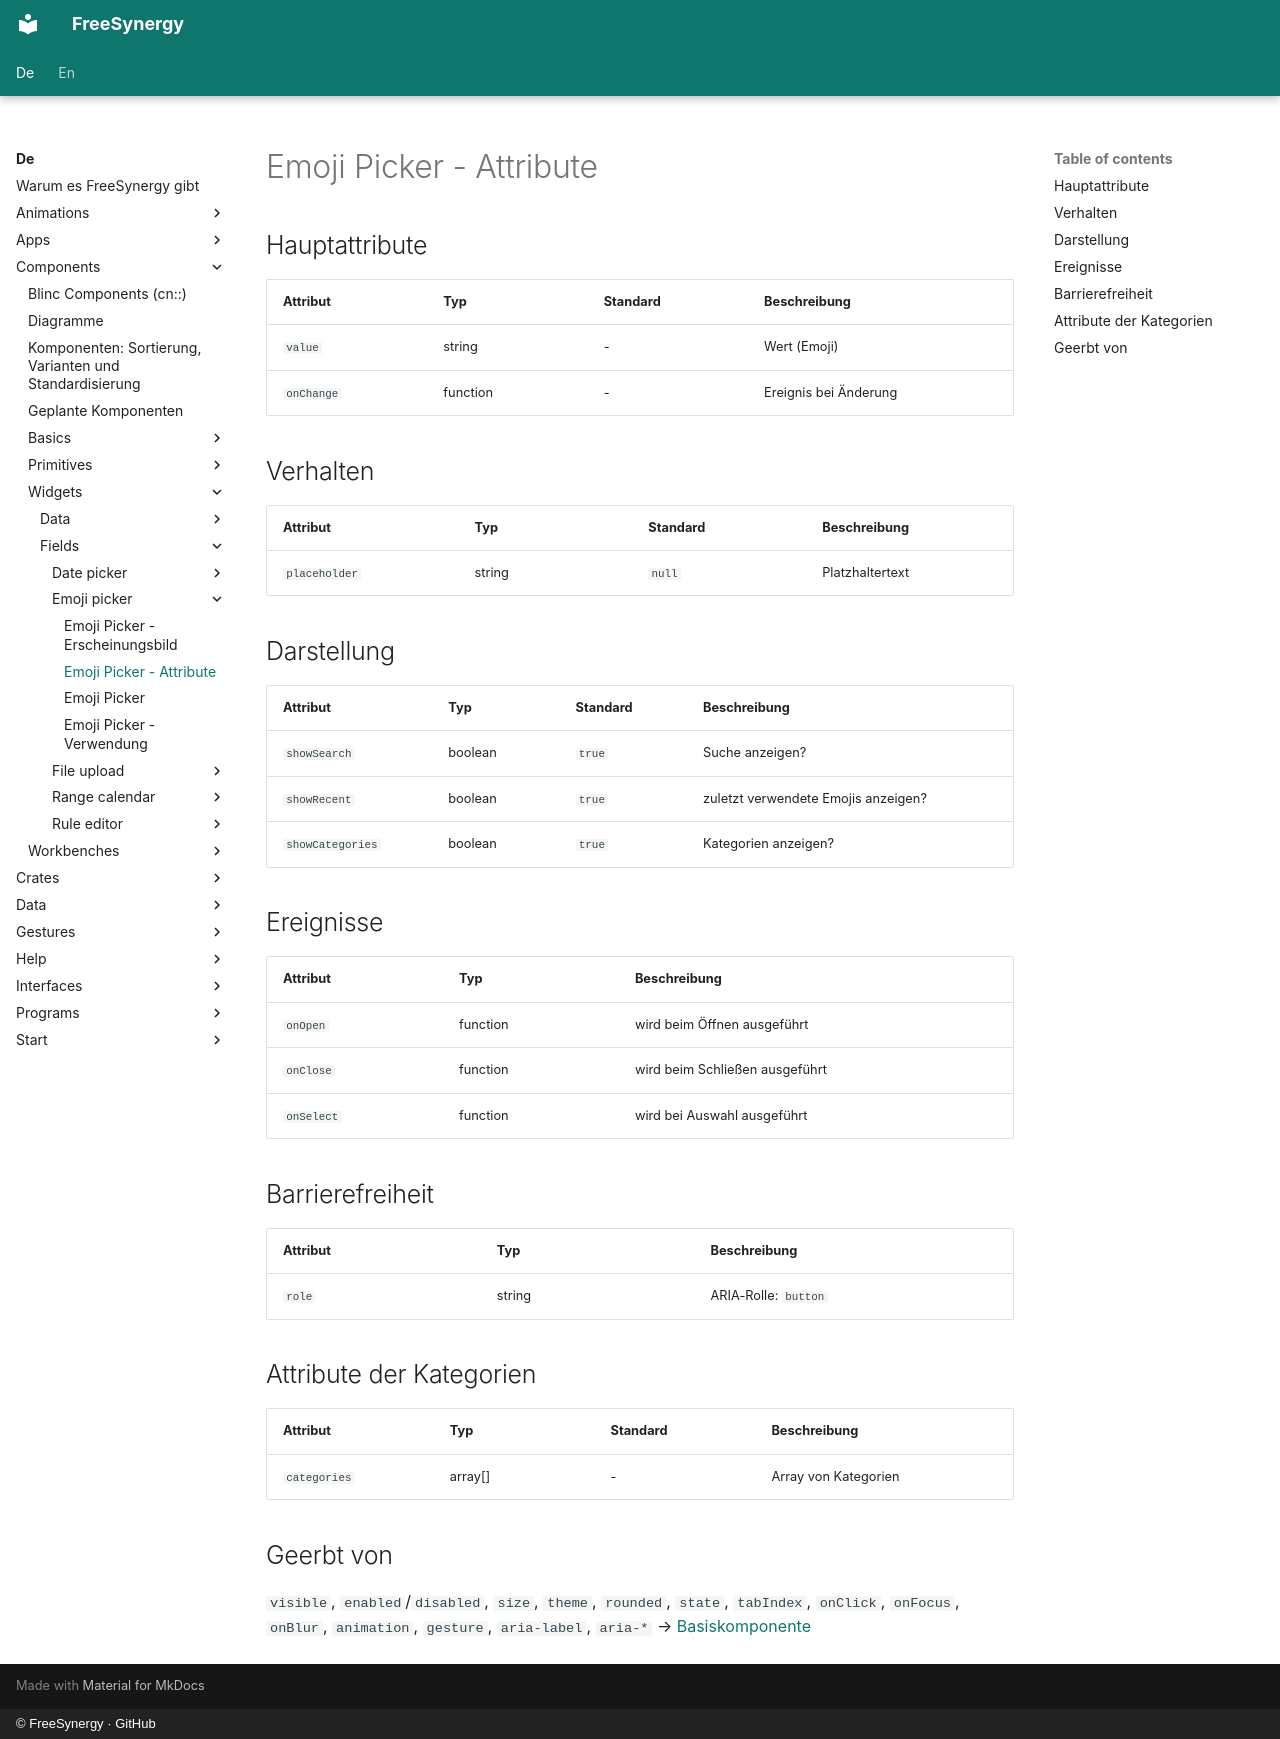

repository: FreeSynergy/fs-documentation · page: de/components/widgets/fields/emoji-picker/attributes/index.html · generator: mkdocs · copyright: © FreeSynergy · GitHub

# Emoji Picker - Attribute

## Hauptattribute

| Attribut | Typ | Standard | Beschreibung |
|----------|-----|----------|--------------|
| `value` | string | - | Wert (Emoji) |
| `onChange` | function | - | Ereignis bei Änderung |

## Verhalten

| Attribut | Typ | Standard | Beschreibung |
|---|---|---|---|
| `placeholder` | string | `null` | Platzhaltertext |

## Darstellung

| Attribut | Typ | Standard | Beschreibung |
|---|---|---|---|
| `showSearch` | boolean | `true` | Suche anzeigen? |
| `showRecent` | boolean | `true` | zuletzt verwendete Emojis anzeigen? |
| `showCategories` | boolean | `true` | Kategorien anzeigen? |

## Ereignisse

| Attribut | Typ | Beschreibung |
|----------|-----|--------------|
| `onOpen` | function | wird beim Öffnen ausgeführt |
| `onClose` | function | wird beim Schließen ausgeführt |
| `onSelect` | function | wird bei Auswahl ausgeführt |

## Barrierefreiheit

| Attribut | Typ | Beschreibung |
|----------|-----|--------------|
| `role` | string | ARIA-Rolle: `button` |

## Attribute der Kategorien

| Attribut | Typ | Standard | Beschreibung |
|---|---|---|---|
| `categories` | array[] | - | Array von Kategorien |

## Geerbt von

`visible`, `enabled`/`disabled`, `size`, `theme`, `rounded`, `state`,
`tabIndex`, `onClick`, `onFocus`, `onBlur`, `animation`, `gesture`,
`aria-label`, `aria-*` → [Basiskomponente](../../../primitives/basics/base.md)
